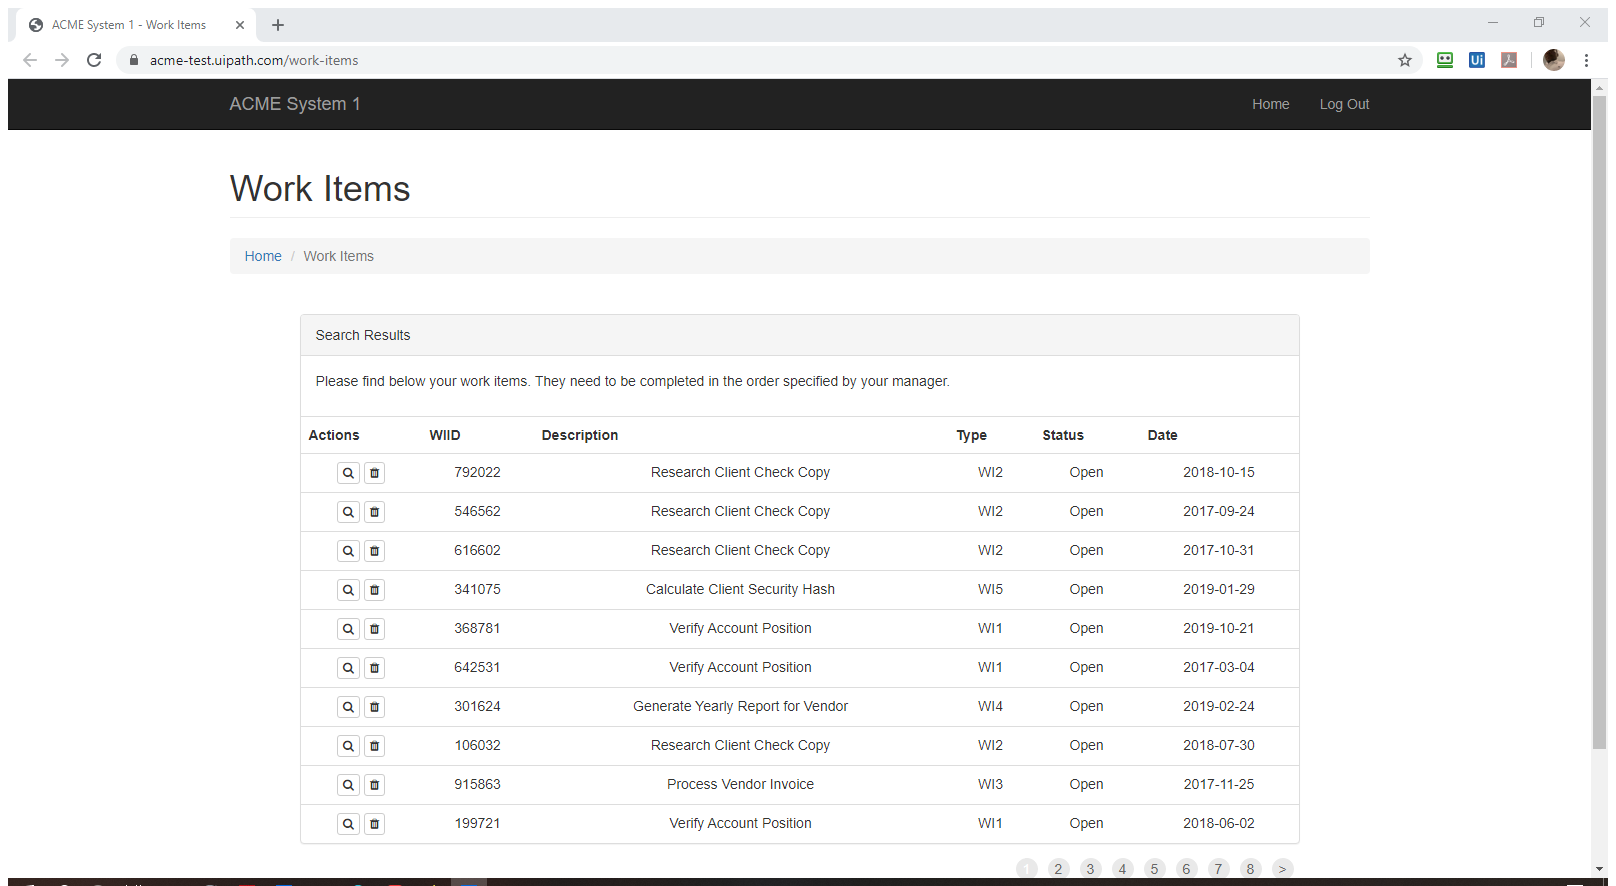
Task: REFramework project to calculate client security hash for ACME System1 application
Workflow: System1_ExtractWorkItems

Step 1: Attach ACME System1 in window 'ACME System 1 - Work Items' (chrome.exe)

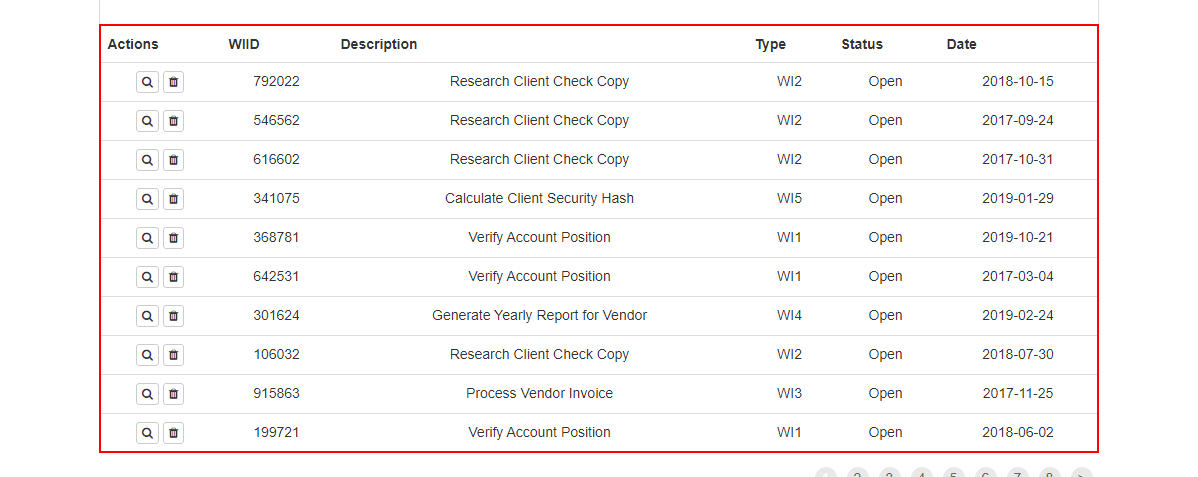
Step 2: get-text from the table